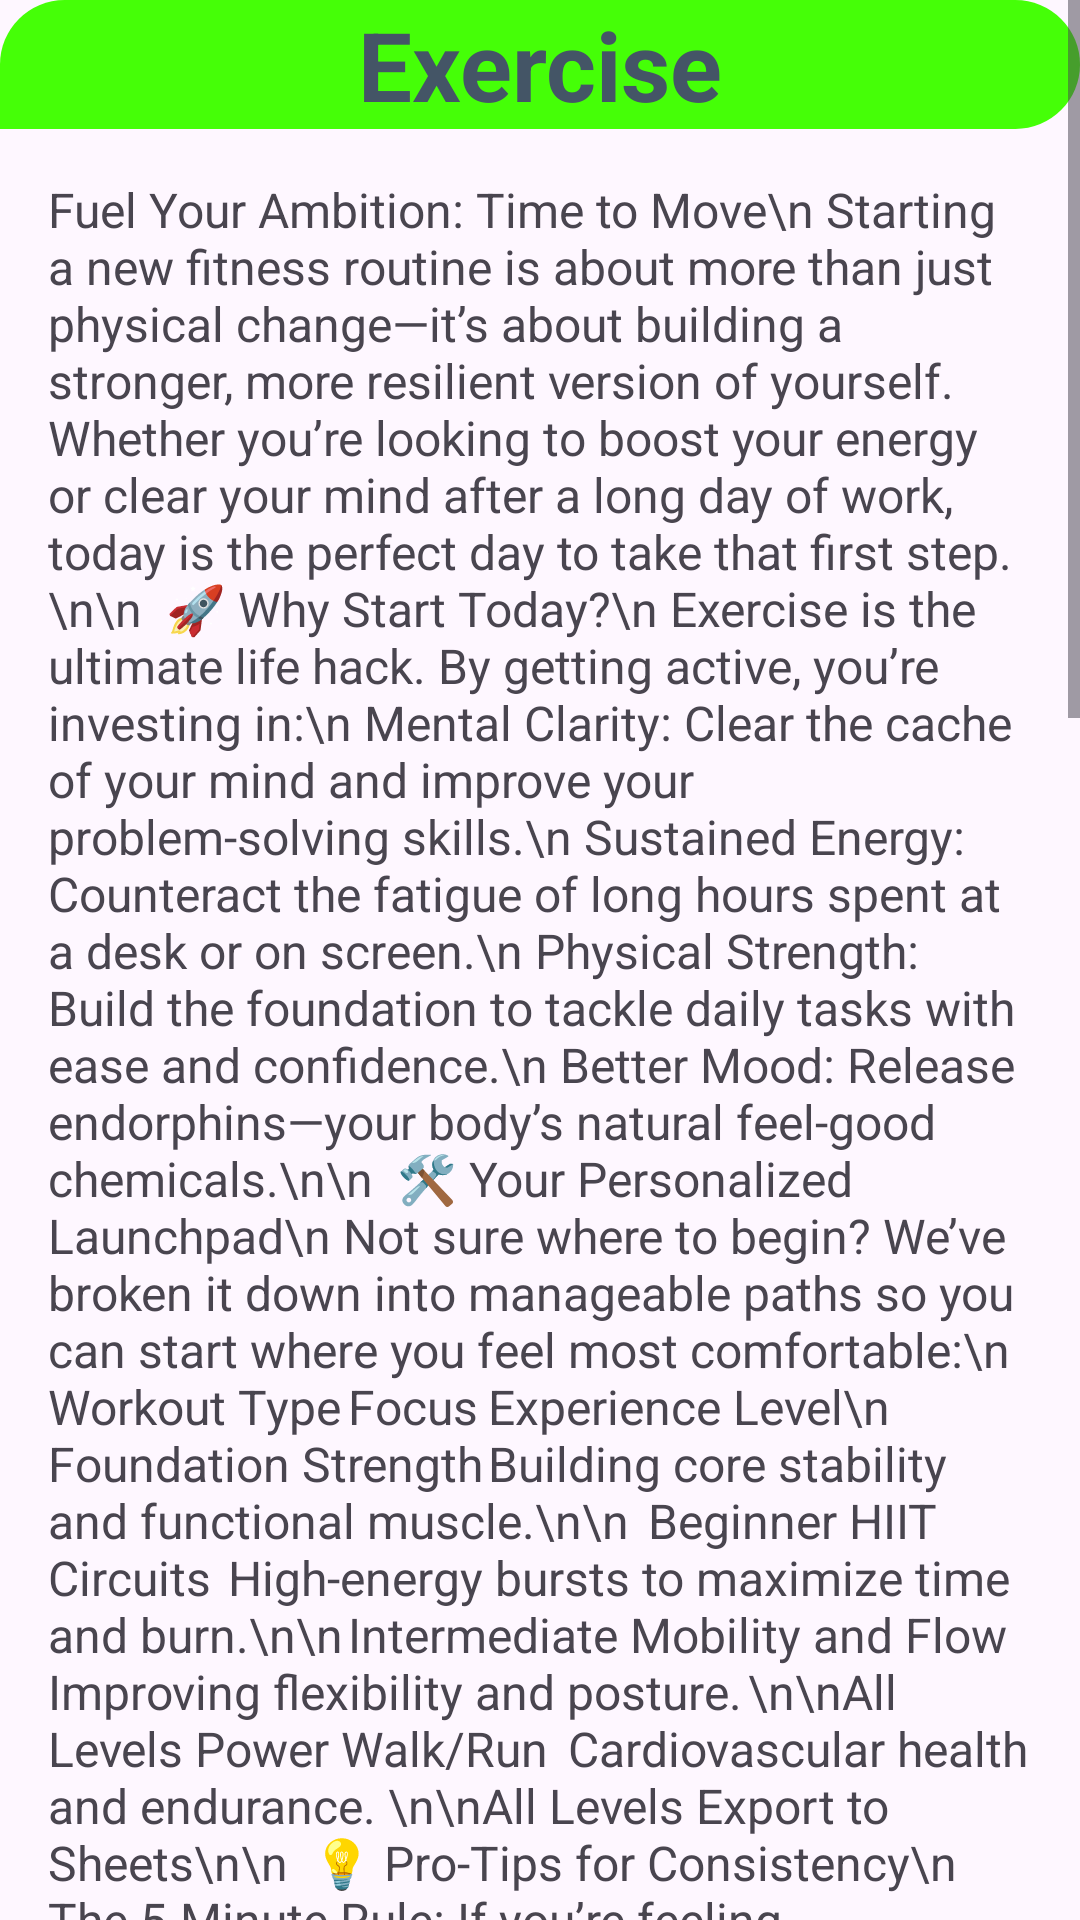

Here is an Android app screen rendered from its layout file. Give the layout XML and the strings, colors and styles it references.
<!-- AndroidManifest.xml: application theme Theme.WellnessApp -->
<!-- res/layout/activity_exercise.xml -->
<?xml version="1.0" encoding="utf-8"?>
<ScrollView xmlns:android="http://schemas.android.com/apk/res/android"
    xmlns:app="http://schemas.android.com/apk/res-auto"
    xmlns:tools="http://schemas.android.com/tools"
    android:id="@+id/main"
    android:layout_width="match_parent"
    android:layout_height="match_parent"
    tools:context=".ExerciseActivity">

    <LinearLayout
        android:layout_width="match_parent"
        android:layout_height="match_parent"
        android:orientation="vertical">

        <TextView
            android:layout_width="match_parent"
            android:layout_height="wrap_content"
            android:text="Exercise"
            android:textSize="32sp"
            android:textAlignment="center"
            android:textStyle="bold"
            android:background="@drawable/shape"
            android:textColor="#456"/>

        <ImageView
            android:layout_width="match_parent"
            android:layout_height="wrap_content"
            android:src="@drawable/exercise"/>

        <TextView
            android:layout_width="match_parent"
            android:layout_height="wrap_content"
            android:text="Fuel Your Ambition: Time to Move\n
Starting a new fitness routine is about more than just physical change—it’s about building a stronger, more resilient version of yourself. Whether you’re looking to boost your energy or clear your mind after a long day of work, today is the perfect day to take that first step.\n\n

🚀 Why Start Today?\n
Exercise is the ultimate life hack. By getting active, you’re investing in:\n
Mental Clarity: Clear the cache of your mind and improve your problem-solving skills.\n
Sustained Energy: Counteract the fatigue of long hours spent at a desk or on screen.\n
Physical Strength: Build the foundation to tackle daily tasks with ease and confidence.\n
Better Mood: Release endorphins—your body’s natural feel-good chemicals.\n\n

🛠 Your Personalized Launchpad\n
Not sure where to begin? We’ve broken it down into manageable paths so you can start where you feel most comfortable:\n
Workout Type	Focus	Experience Level\n
Foundation Strength	Building core stability and functional muscle.\n\n	Beginner
HIIT Circuits	High-energy bursts to maximize time and burn.\n\n	Intermediate
Mobility and Flow	Improving flexibility and posture.	\n\nAll Levels
Power Walk/Run	Cardiovascular health and endurance.	\n\nAll Levels
Export to Sheets\n\n

💡 Pro-Tips for Consistency\n
The 5-Minute Rule: If you’re feeling unmotivated, commit to just 5 minutes. Usually, once you start, the momentum will carry you through.\n
Dress the Part: Lay out your gear the night before. Reducing small barriers makes it easier to say yes to your workout.\n
Track Your Wins: It’s not just about the scale. Celebrate your first mile, your first set of push-ups, or simply showing up three days in a row.\n
Listen to Your Hardware: Respect your body's limits. Rest and recovery are just as important as the workout itself.\n

Did you know? Regular physical activity has been shown to improve cognitive function and memory—essential for staying sharp during complex projects.\n
[Explore Workout Library] [Start 10-Minute Warm-Up]\n
Ignite Your Drive: Daily Inspiration\n
Motivation is the spark that turns an idea into reality. It’s the mental fuel that keeps you coding, creating, and building even when the sync gets tough. Whether you're working on a personal project or pushing through a long study session, a small shift in mindset can change your entire day.\n\n

🌟 Today's Focus: Momentum over Perfection\n
Don't wait for the perfect conditions to begin. Success isn't found in a single giant leap, but in the small, consistent actions you take every day.\n
Small Wins Matter: Every line of code written or task completed is a step forward.\n
Embrace the Challenge: Difficulty is just a sign that you are upgrading your skills.\n
Stay Curious: Treat every setback as a bug to be debugged, not a reason to stop.\n\n

⚡ Quick Shifts for an Instant Boost\n
If you're feeling stuck, try one of these 90-second resets:\n
The Power Posture: Stand up, stretch your arms wide, and take three deep breaths.\n
Review Your 'Why': Think about the project you’re building and the impact it will have when it's finished.\n
Music Mode: Put on a high-energy track that makes you feel unstoppable.\n\n

🛠 Habits of High Achievers\n
Habit	Benefit\n
Eat the Frog	Do your hardest, most important task first thing in the morning.\n
Deep Work	Set a timer for 25 minutes of zero-distraction focus (Pomodoro).\n
Visual Progress	Check off your tasks visually to trigger a dopamine hit.\n
Export to Sheets\n\n

📖 Quote of the Day\n
'The best way to predict the future is to create it.' — Peter Drucker\n

Reflection: What is one small thing you can finish in the next 30 minutes that will make you feel proud of your progress today?\n
[Get a New Quote] [View My Goals]\n\n
"
            android:textSize="16sp"
            android:padding="16dp"/>

    </LinearLayout>

</ScrollView>
<!-- resources referenced by this layout -->
<resources>
  <!-- drawable shape (drawable) -->
  <?xml version="1.0" encoding="utf-8"?>
      <shape xmlns:android="http://schemas.android.com/apk/res/android">
          <solid
              android:color="#45FF07"/>
          <corners
              android:bottomLeftRadius="00dp"
              android:bottomRightRadius="300dp"
              android:radius="300dp"
  
              />
      </shape>
  <style name="Theme.WellnessApp" parent="Base.Theme.WellnessApp" />
  <style name="Base.Theme.WellnessApp" parent="Theme.Material3.DayNight.NoActionBar">
          
          
      </style>
</resources>
